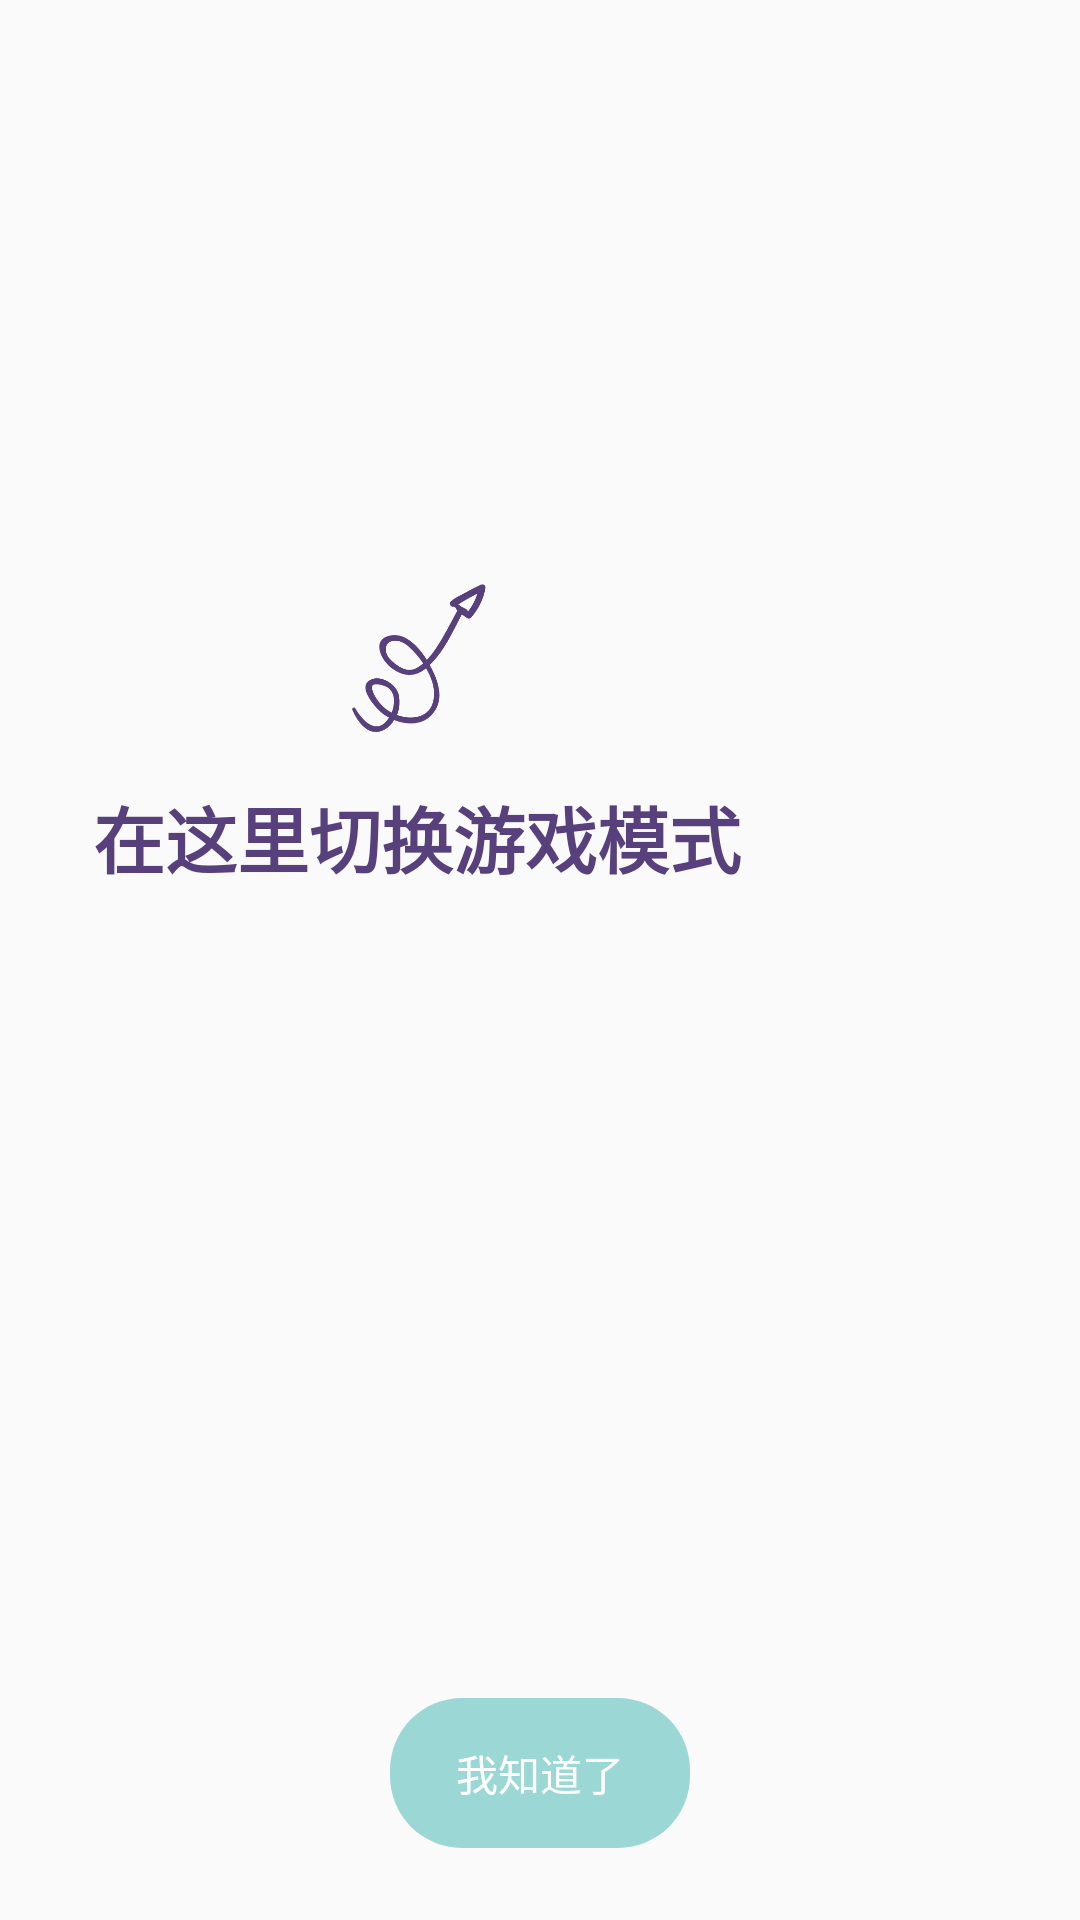

Here is an Android app screen rendered from its layout file. Give the layout XML and the strings, colors and styles it references.
<!-- AndroidManifest.xml: application theme AppTheme -->
<!-- res/layout/guide_view_3.xml -->
<?xml version="1.0" encoding="utf-8"?>
<androidx.constraintlayout.widget.ConstraintLayout xmlns:android="http://schemas.android.com/apk/res/android"
    xmlns:app="http://schemas.android.com/apk/res-auto"
    xmlns:tools="http://schemas.android.com/tools"
    android:layout_width="match_parent"
    android:layout_height="match_parent">

    <androidx.constraintlayout.widget.Guideline
        android:id="@+id/guideline3"
        android:layout_width="wrap_content"
        android:layout_height="wrap_content"
        android:orientation="vertical"
        app:layout_constraintGuide_percent="0.5" />

    <androidx.constraintlayout.widget.Guideline
        android:id="@+id/guideline4"
        android:layout_width="wrap_content"
        android:layout_height="wrap_content"
        android:orientation="horizontal"
        app:layout_constraintGuide_percent="0.28" />

    <ImageView
        android:id="@+id/iv_arrow"
        android:layout_width="82dp"
        android:layout_height="82dp"
        android:src="@drawable/ic_arrow"
        android:tint="@color/colorTheme"
        app:layout_constraintEnd_toStartOf="@+id/guideline3"
        app:layout_constraintTop_toTopOf="@+id/guideline4"
        tools:ignore="ContentDescription" />

    <TextView
        android:layout_width="wrap_content"
        android:layout_height="wrap_content"
        android:layout_below="@+id/iv_arrow"
        android:text="@string/tv_guide_3"
        android:textColor="@color/colorTheme"
        android:textSize="24sp"
        android:textStyle="bold"
        app:layout_constraintEnd_toEndOf="@+id/iv_arrow"
        app:layout_constraintStart_toStartOf="@+id/iv_arrow"
        app:layout_constraintTop_toBottomOf="@+id/iv_arrow" />

    <TextView
        android:id="@+id/tv_i_know"
        android:layout_width="100dp"
        android:layout_height="50dp"
        android:layout_alignParentBottom="true"
        android:layout_centerHorizontal="true"
        android:layout_margin="24dp"
        android:background="@drawable/bg_guide_i_know"
        android:gravity="center"
        android:text="@string/tv_i_know"
        android:textColor="@android:color/white"
        app:layout_constraintBottom_toBottomOf="parent"
        app:layout_constraintEnd_toEndOf="parent"
        app:layout_constraintStart_toStartOf="parent" />

</androidx.constraintlayout.widget.ConstraintLayout>
<!-- resources referenced by this layout -->
<resources>
  <color name="colorTheme">#57407C</color>
  <!-- drawable bg_guide_i_know (drawable) -->
  <?xml version="1.0" encoding="utf-8"?>
  <shape xmlns:android="http://schemas.android.com/apk/res/android"
      android:shape="rectangle">
  
      <solid android:color="#9BD7D5" />
  
      <corners android:radius="24dp" />
  
  </shape>
  <!-- drawable ic_arrow: png bitmap (drawable-xxhdpi, 13607 bytes) -->
  <string name="tv_guide_3">在这里切换游戏模式</string>
  <string name="tv_i_know">我知道了</string>
  <style name="AppTheme" parent="Theme.AppCompat.Light.NoActionBar">
          
          <item name="colorPrimary">@color/colorPrimary</item>
          <item name="colorPrimaryDark">@color/colorPrimaryDark</item>
          <item name="colorAccent">@color/colorAccent</item>
      </style>
  <color name="colorPrimary">@color/colorTheme</color>
  <color name="colorPrimaryDark">@color/colorTheme</color>
  <color name="colorAccent">#E7475E</color>
</resources>
